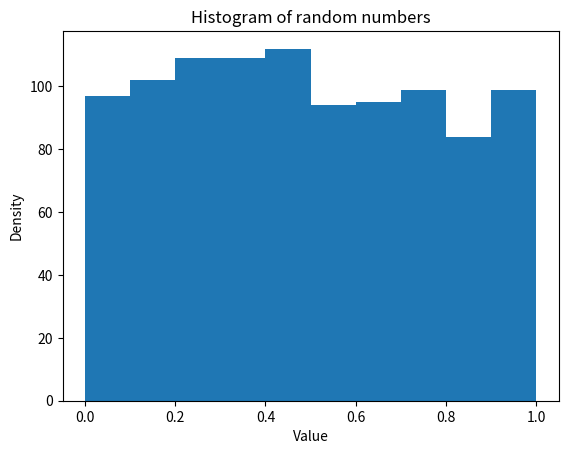

Write the Python code that produced this figure.
"""
Many tasks involve generating large quantities of random numbers, which, in
their most basic form, are either integers or floating-point numbers (double
precision) lying in the range 0 ≤ x < 1. Ideally, these numbers should be
selected uniformly, so that if we draw a large quantity of such numbers,
they should be distributed roughly evenly across the range 0 ≤ x < 1.
"""
import numpy as np
import matplotlib.pyplot as plt

from numpy.random import default_rng

rng = default_rng(12345) # changing seed for reproducibility

random_floats = rng.random(size=(5,5))
# array([[0.22733602, 0.31675834, 0.79736546, 0.67625467, 0.39110955],
#        [0.33281393, 0.59830875, 0.18673419, 0.67275604, 0.94180287],
#        [0.24824571, 0.94888115, 0.66723745, 0.09589794, 0.44183967],
#        [0.88647992, 0.6974535 , 0.32647286, 0.73392816, 0.22013496],
#        [0.08159457, 0.1598956 , 0.34010018, 0.46519315, 0.26642103]])

random_ints = rng.integers(1, 20, endpoint=True, size=10)
# array([12, 17, 10, 4, 1, 3, 2, 2, 3, 12])

dist = rng.random(size=1000)
fig, ax = plt.subplots()
ax.hist(dist)
ax.set_title("Histogram of random numbers")
ax.set_xlabel("Value")
ax.set_ylabel("Density")

plt.show()
